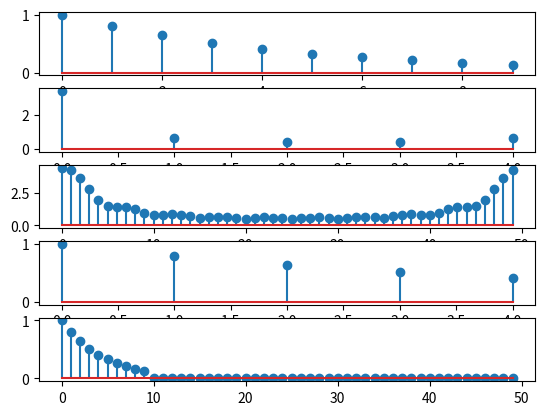

Reproduce this figure in Python.
import numpy as np
import matplotlib.pyplot as plt

a = 0.8
n = np.arange(10)
x = 0.8 ** n * np.heaviside(n, 1) 

y1 = np.fft.fft(x,5)
y2 = np.fft.fft(x,50)

fig, [graph1, graph2, graph3, graph4, graph5] = plt.subplots(nrows = 5, ncols = 1)
graph1.stem(n,x)
graph2.stem(np.arange(5),np.abs(y1))
graph3.stem(np.arange(50),np.abs(y2))
graph4.stem(np.arange(5),np.fft.ifft(y1).real)
graph5.stem(np.arange(50),np.fft.ifft(y2).real)
plt.show()
